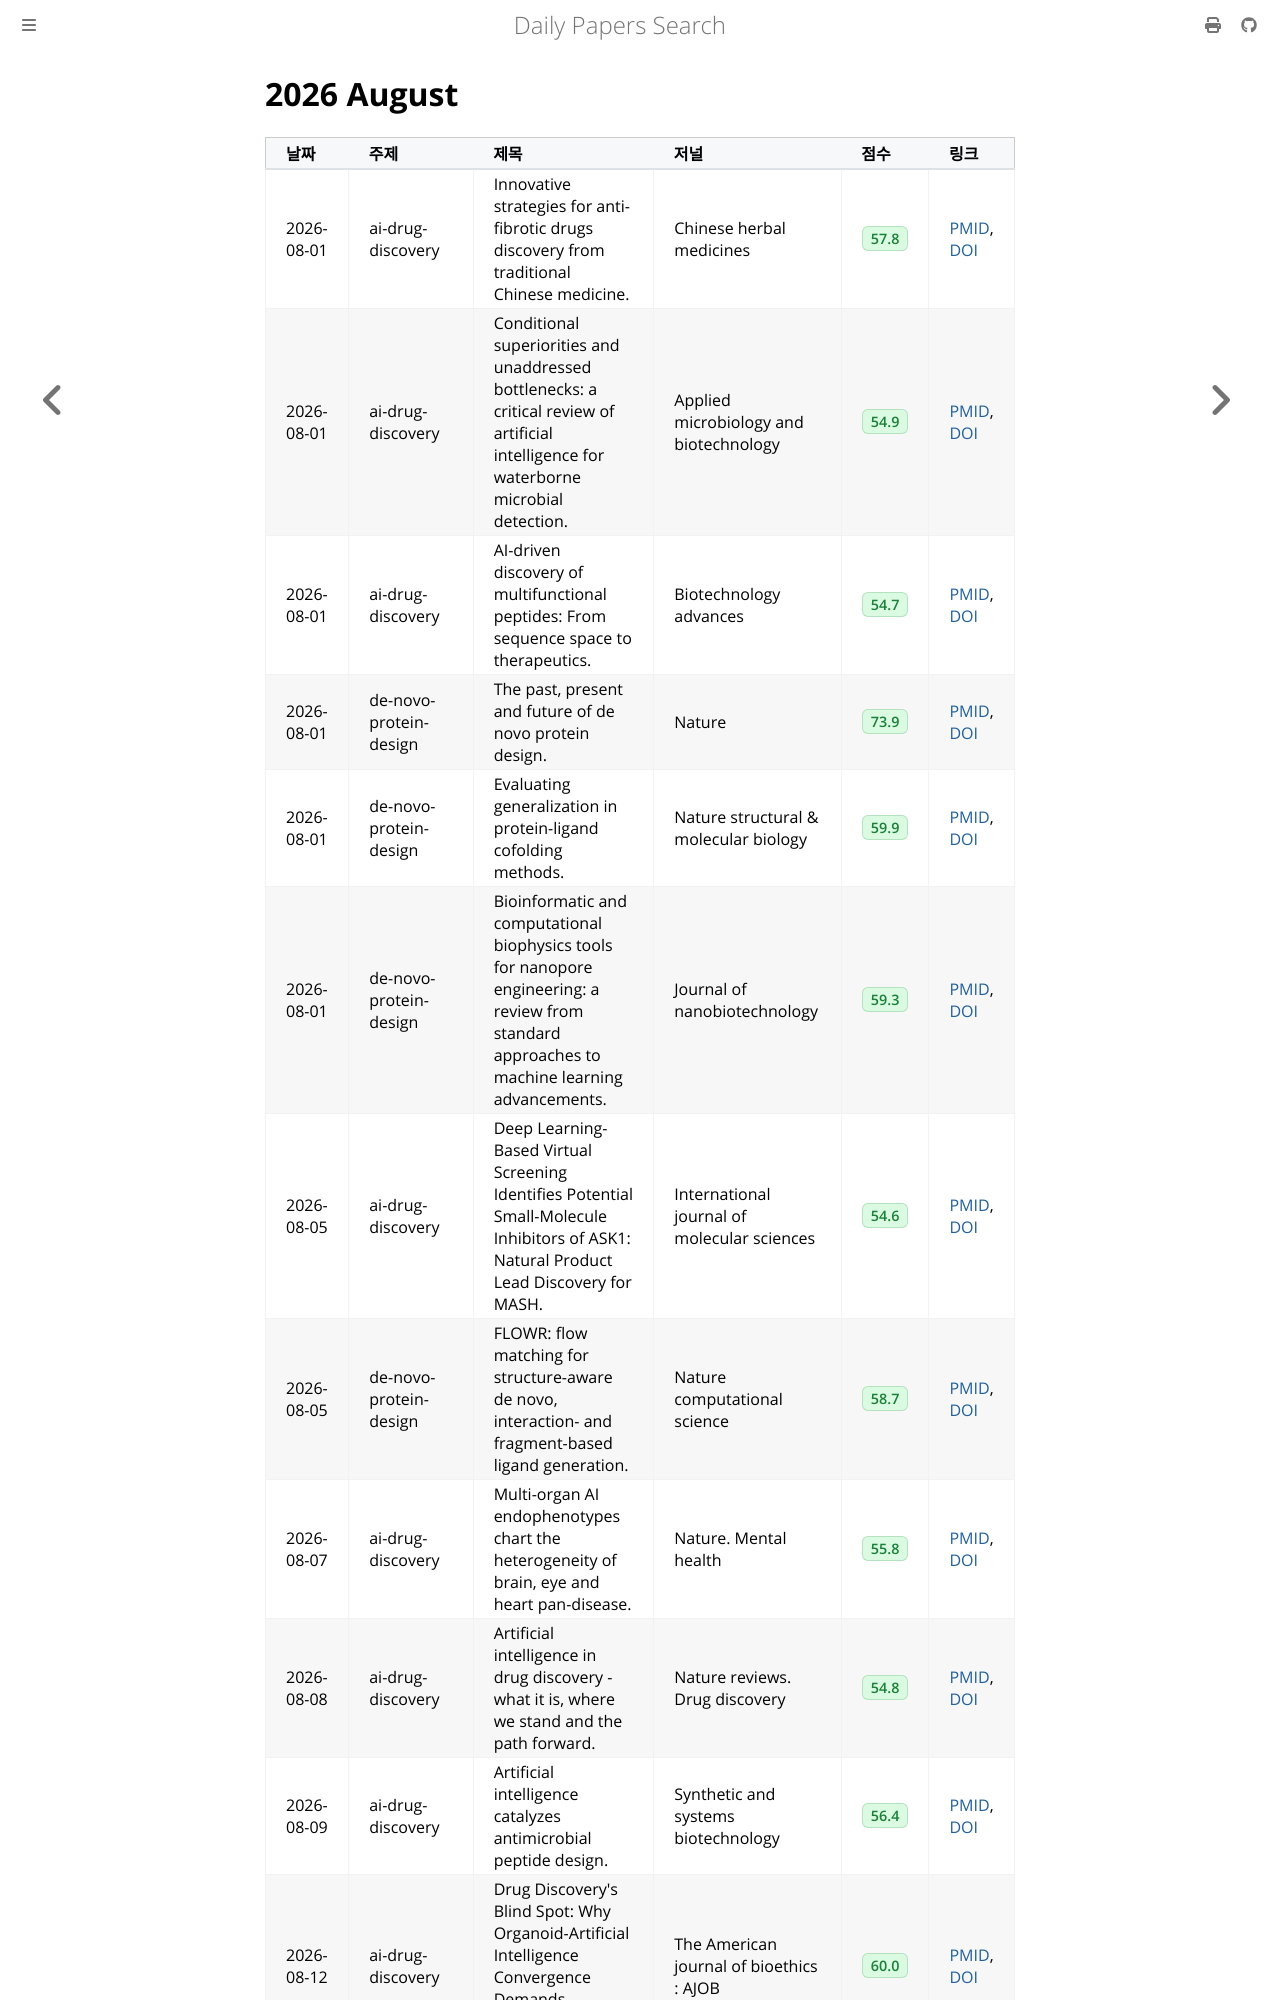

repository: partrita/pubmed-miner · page: 2026/08.html · generator: mdbook

# 2026 August

| 날짜 | 주제 | 제목 | 저널 | 점수 | 링크 |
| :--- | :--- | :--- | :--- | :--- | :--- |
| 2026-08-01 | ai-drug-discovery | Innovative strategies for anti-fibrotic drugs discovery from traditional Chinese medicine. | Chinese herbal medicines | <span class='score-badge' title='Comprehensive score based on citations, journal impact factor, recency, and relevance'>57.8</span> | <a href="https://pubmed.ncbi.nlm.nih.gov/42488824/" aria-label="View paper 42488824 on PubMed">PMID</a>, <a href="https://doi.org/10.1016/j.chmed.2025.10.005" aria-label="View DOI 10.1016/j.chmed.2025.10.005">DOI</a> |
| 2026-08-01 | ai-drug-discovery | Conditional superiorities and unaddressed bottlenecks: a critical review of artificial intelligence for waterborne microbial detection. | Applied microbiology and biotechnology | <span class='score-badge' title='Comprehensive score based on citations, journal impact factor, recency, and relevance'>54.9</span> | <a href="https://pubmed.ncbi.nlm.nih.gov/42467233/" aria-label="View paper 42467233 on PubMed">PMID</a>, <a href="https://doi.org/10.1007/s00253-026-13917-8" aria-label="View DOI 10.1007/s00253-026-13917-8">DOI</a> |
| 2026-08-01 | ai-drug-discovery | AI-driven discovery of multifunctional peptides: From sequence space to therapeutics. | Biotechnology advances | <span class='score-badge' title='Comprehensive score based on citations, journal impact factor, recency, and relevance'>54.7</span> | <a href="https://pubmed.ncbi.nlm.nih.gov/42508541/" aria-label="View paper 42508541 on PubMed">PMID</a>, <a href="https://doi.org/10.1016/j.biotechadv.2026.108987" aria-label="View DOI 10.1016/j.biotechadv.2026.108987">DOI</a> |
| 2026-08-01 | de-novo-protein-design | The past, present and future of de novo protein design. | Nature | <span class='score-badge' title='Comprehensive score based on citations, journal impact factor, recency, and relevance'>73.9</span> | <a href="https://pubmed.ncbi.nlm.nih.gov/42056544/" aria-label="View paper 42056544 on PubMed">PMID</a>, <a href="https://doi.org/10.1038/s41586-026-10328-7" aria-label="View DOI 10.1038/s41586-026-10328-7">DOI</a> |
| 2026-08-01 | de-novo-protein-design | Evaluating generalization in protein-ligand cofolding methods. | Nature structural &amp; molecular biology | <span class='score-badge' title='Comprehensive score based on citations, journal impact factor, recency, and relevance'>59.9</span> | <a href="https://pubmed.ncbi.nlm.nih.gov/42103936/" aria-label="View paper 42103936 on PubMed">PMID</a>, <a href="https://doi.org/10.1038/s41594-026-01797-5" aria-label="View DOI 10.1038/s41594-026-01797-5">DOI</a> |
| 2026-08-01 | de-novo-protein-design | Bioinformatic and computational biophysics tools for nanopore engineering: a review from standard approaches to machine learning advancements. | Journal of nanobiotechnology | <span class='score-badge' title='Comprehensive score based on citations, journal impact factor, recency, and relevance'>59.3</span> | <a href="https://pubmed.ncbi.nlm.nih.gov/41787532/" aria-label="View paper 41787532 on PubMed">PMID</a>, <a href="https://doi.org/10.1186/s12951-026-04225-4" aria-label="View DOI 10.1186/s12951-026-04225-4">DOI</a> |
| 2026-08-05 | ai-drug-discovery | Deep Learning-Based Virtual Screening Identifies Potential Small-Molecule Inhibitors of ASK1: Natural Product Lead Discovery for MASH. | International journal of molecular sciences | <span class='score-badge' title='Comprehensive score based on citations, journal impact factor, recency, and relevance'>54.6</span> | <a href="https://pubmed.ncbi.nlm.nih.gov/42511781/" aria-label="View paper 42511781 on PubMed">PMID</a>, <a href="https://doi.org/10.3390/ijms27146438" aria-label="View DOI 10.3390/ijms27146438">DOI</a> |
| 2026-08-05 | de-novo-protein-design | FLOWR: flow matching for structure-aware de novo, interaction- and fragment-based ligand generation. | Nature computational science | <span class='score-badge' title='Comprehensive score based on citations, journal impact factor, recency, and relevance'>58.7</span> | <a href="https://pubmed.ncbi.nlm.nih.gov/42209794/" aria-label="View paper 42209794 on PubMed">PMID</a>, <a href="https://doi.org/10.1038/s43588-026-00998-8" aria-label="View DOI 10.1038/s43588-026-00998-8">DOI</a> |
| 2026-08-07 | ai-drug-discovery | Multi-organ AI endophenotypes chart the heterogeneity of brain, eye and heart pan-disease. | Nature. Mental health | <span class='score-badge' title='Comprehensive score based on citations, journal impact factor, recency, and relevance'>55.8</span> | <a href="https://pubmed.ncbi.nlm.nih.gov/42559122/" aria-label="View paper 42559122 on PubMed">PMID</a>, <a href="https://doi.org/10.1038/s44220-025-00560-x" aria-label="View DOI 10.1038/s44220-025-00560-x">DOI</a> |
| 2026-08-08 | ai-drug-discovery | Artificial intelligence in drug discovery - what it is, where we stand and the path forward. | Nature reviews. Drug discovery | <span class='score-badge' title='Comprehensive score based on citations, journal impact factor, recency, and relevance'>54.8</span> | <a href="https://pubmed.ncbi.nlm.nih.gov/42567977/" aria-label="View paper 42567977 on PubMed">PMID</a>, <a href="https://doi.org/10.1038/s41573-026-01496-2" aria-label="View DOI 10.1038/s41573-026-01496-2">DOI</a> |
| 2026-08-09 | ai-drug-discovery | Artificial intelligence catalyzes antimicrobial peptide design. | Synthetic and systems biotechnology | <span class='score-badge' title='Comprehensive score based on citations, journal impact factor, recency, and relevance'>56.4</span> | <a href="https://pubmed.ncbi.nlm.nih.gov/42569460/" aria-label="View paper 42569460 on PubMed">PMID</a>, <a href="https://doi.org/10.1016/j.synbio.2026.05.019" aria-label="View DOI 10.1016/j.synbio.2026.05.019">DOI</a> |
| 2026-08-12 | ai-drug-discovery | Drug Discovery&#x27;s Blind Spot: Why Organoid-Artificial Intelligence Convergence Demands Integrated Governance. | The American journal of bioethics : AJOB | <span class='score-badge' title='Comprehensive score based on citations, journal impact factor, recency, and relevance'>60.0</span> | <a href="https://pubmed.ncbi.nlm.nih.gov/42578753/" aria-
